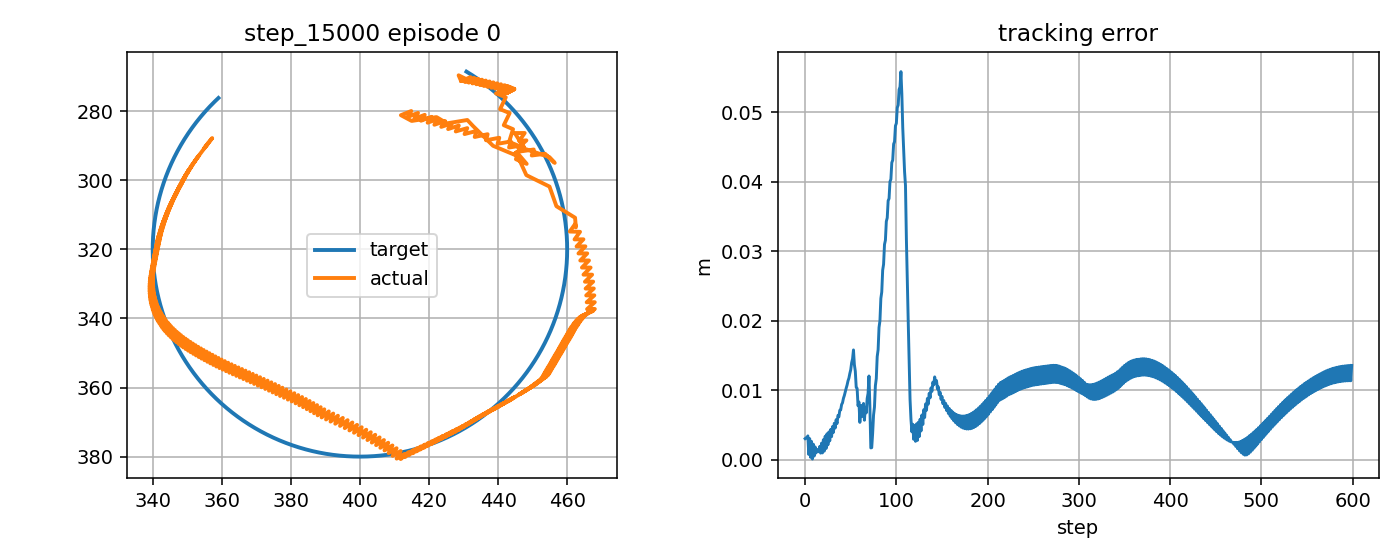

Data behind this chart, as committed beside it:
step, t, x_target_px, y_target_px, x_ee_px, y_ee_px, q1, q2, dq1, dq2, tau1, tau2, tau_pd1, tau_pd2, reward, ee_error_px, ee_error_m, q_error_norm, dq_error_norm, action_norm, action_saturation, tau_total_norm, tau_residual_norm, q_abs_max
0, 10.49, 430.8, 268.5, 429.4, 271.2, -2.095, 1.547, -0.8072, 1.667, -2.899, 2.492, -0.5254, 1.747, 0.8102, 3.031, 0.003031, 0.02984, 1.789, 0.4975, 0.0, 3.823, 2.487, 2.095
1, 10.5, 431.3, 268.8, 432.6, 271.6, -2.081, 1.547, 0.8595, 0.0, 5.338, -9.912, 8.084, -12.47, 0.8566, 3.146, 0.003146, 0.02416, 0.793, 0.7511, 0.0, 11.26, 3.755, 2.081
2, 10.52, 431.7, 269.1, 428.6, 269.6, -2.094, 1.533, -0.8072, -0.8111, -11.16, -0.8218, -9.051, 0.9437, 0.8643, 3.173, 0.003173, 0.01852, 1.278, 0.5503, 0.0, 11.19, 2.751, 2.094
3, 10.54, 432.1, 269.3, 429.3, 271.3, -2.096, 1.547, -0.08615, 0.8556, 9.822, 8.461, 8.129, 7.969, 0.8533, 3.425, 0.003425, 0.02838, 0.7569, 0.3526, 0.0, 12.96, 1.763, 2.096
4, 10.55, 432.5, 269.6, 432, 270.1, -2.079, 1.534, 0.9709, -0.8111, -1.528, -3.086, 1.019, -5.778, 1.009, 0.753, 0.000753, 0.006928, 1.292, 0.7412, 0.0, 3.444, 3.706, 2.079
5, 10.57, 433, 269.9, 430.4, 271.5, -2.091, 1.548, -0.6958, 0.8556, -9.116, 7.77, -10.09, 8.109, 0.8309, 3.032, 0.003032, 0.0246, 1.064, 0.2071, 0.0, 11.98, 1.035, 2.091
6, 10.59, 433.4, 270.1, 433.1, 270.4, -2.075, 1.535, 0.9709, -0.8111, 3.283, -3.788, 7.034, -5.642, 1.023, 0.3412, 0.0003412, 0.003064, 1.295, 0.8367, 0.0, 5.013, 4.183, 2.075
7, 10.6, 433.8, 270.4, 431.5, 271.7, -2.086, 1.549, -0.6958, 0.8556, -9.28, 7.868, -10.18, 8.247, 0.847, 2.634, 0.002634, 0.02074, 1.061, 0.1947, 0.0, 12.17, 0.9736, 2.086
8, 10.62, 434.2, 270.7, 434.2, 270.6, -2.07, 1.535, 0.9709, -0.8111, 3.102, -3.6, 6.95, -5.502, 1.029, 0.0932, 9.320183098316192e-05, 0.0009313, 1.298, 0.8585, 0.0, 4.752, 4.292, 2.07
9, 10.64, 434.6, 271, 432.6, 271.9, -2.082, 1.55, -0.6958, 0.8556, -9.449, 7.969, -10.26, 8.388, 0.8665, 2.233, 0.002233, 0.01679, 1.058, 0.1828, 0.0, 12.36, 0.914, 2.082
10, 10.65, 435, 271.3, 435.3, 270.9, -2.066, 1.536, 0.9709, -0.8111, 2.923, -3.408, 6.864, -5.359, 0.9939, 0.5225, 0.0005225, 0.005007, 1.302, 0.8794, 0.0, 4.49, 4.397, 2.066
11, 10.67, 435.4, 271.6, 433.7, 272.2, -2.077, 1.55, -0.6958, 0.8556, -9.621, 8.073, -10.35, 8.532, 0.8991, 1.838, 0.001838, 0.0128, 1.054, 0.1722, 0.0, 12.56, 0.861, 2.077
12, 10.69, 435.8, 271.9, 436.4, 271.1, -2.061, 1.537, 0.9709, -0.8111, 2.748, -3.213, 6.776, -5.214, 0.9582, 0.9692, 0.0009692, 0.009202, 1.305, 0.8995, 0.0, 4.227, 4.497, 2.061
13, 10.7, 436.2, 272.2, 434.8, 272.4, -2.073, 1.551, -0.6958, 0.8556, -9.794, 8.179, -10.44, 8.68, 0.9308, 1.463, 0.001463, 0.008843, 1.051, 0.1631, 0.0, 12.76, 0.8154, 2.073
14, 10.72, 436.6, 272.5, 437.5, 271.4, -2.056, 1.538, 0.9709, -0.8111, 2.575, -3.014, 6.685, -5.065, 0.9221, 1.428, 0.001428, 0.01351, 1.308, 0.9188, 0.0, 3.964, 4.594, 2.056
15, 10.74, 437, 272.8, 435.9, 272.7, -2.068, 1.552, -0.6958, 0.8556, -9.97, 8.289, -10.53, 8.83, 0.9595, 1.141, 0.001141, 0.005299, 1.048, 0.1556, 0.0, 12.97, 0.7779, 2.068
16, 10.75, 437.4, 273.1, 438.6, 271.6, -2.052, 1.538, 0.9709, -0.8111, 2.405, -2.812, 6.593, -4.913, 0.8863, 1.898, 0.001898, 0.01792, 1.311, 0.9372, 0.0, 3.7, 4.686, 2.052
17, 10.77, 437.8, 273.4, 437, 272.9, -2.063, 1.553, -0.6958, 0.8556, -10.15, 8.402, -10.62, 8.983, 0.9806, 0.9456, 0.0009456, 0.004022, 1.045, 0.1499, 0.0, 13.18, 0.7493, 2.063
18, 10.79, 438.2, 273.7, 439.7, 271.9, -2.047, 1.539, 0.9709, -0.8111, 2.24, -2.604, 6.499, -4.758, 0.8523, 2.38, 0.00238, 0.02243, 1.314, 0.9546, 0.0, 3.435, 4.773, 2.047
19, 10.8, 438.6, 274, 438.1, 273.2, -2.059, 1.553, -0.6958, 0.8556, -10.33, 8.516, -10.72, 9.14, 0.9884, 0.9759, 0.0009759, 0.006733, 1.042, 0.1467, 0.0, 13.39, 0.7334, 2.059
20, 10.82, 439, 274.4, 440.8, 272.2, -2.043, 1.54, 0.9709, -0.8111, 2.079, -2.392, 6.403, -4.6, 0.8221, 2.873, 0.002873, 0.02706, 1.317, 0.9711, 0.0, 3.169, 4.856, 2.043
21, 10.84, 439.3, 274.7, 439.2, 273.5, -2.054, 1.554, -0.6958, 0.8556, -10.52, 8.632, -10.81, 9.299, 0.983, 1.229, 0.001229, 0.01088, 1.039, 0.146, 0.0, 13.61, 0.7302, 2.054
22, 10.85, 439.7, 275, 441.9, 272.5, -2.038, 1.54, 0.9709, -0.8111, 1.92, -2.175, 6.304, -4.44, 0.7955, 3.378, 0.003378, 0.03178, 1.32, 0.987, 0.0, 2.901, 4.935, 2.038
23, 10.87, 440.1, 275.4, 440.2, 273.7, -2.05, 1.555, -0.6958, 0.8556, -10.7, 8.752, -10.91, 9.461, 0.9698, 1.612, 0.001612, 0.01544, 1.036, 0.1479, 0.0, 13.83, 0.7393, 2.05
24, 10.89, 440.5, 275.7, 442.7, 272.7, -2.035, 1.541, 0.879, -0.8111, 1.763, -1.956, 6.204, -4.276, 0.7809, 3.728, 0.003728, 0.03579, 1.261, 1.002, 0.0, 2.633, 5.01, 2.035
25, 10.9, 440.8, 276, 440.6, 273.9, -2.048, 1.555, -0.7877, 0.8556, -9.802, 9.019, -10.04, 9.625, 0.9454, 2.134, 0.002134, 0.01924, 1.102, 0.1303, 0.0, 13.32, 0.6517, 2.048
26, 10.92, 441.2, 276.4, 443.1, 272.8, -2.034, 1.542, 0.879, -0.8111, 2.655, -2.256, 7.13, -4.112, 0.7767, 3.991, 0.003991, 0.03919, 1.264, 0.9689, 0.0, 3.484, 4.844, 2.034
27, 10.94, 441.5, 276.7, 441, 274.1, -2.047, 1.556, -0.7877, 0.8556, -9.692, 9.229, -10.04, 9.791, 0.9158, 2.708, 0.002708, 0.02324, 1.099, 0.1317, 0.0, 13.38, 0.6585, 2.047
28, 10.95, 441.9, 277.1, 443.5, 273, -2.032, 1.543, 0.879, -0.8111, 2.643, -2.135, 7.134, -3.944, 0.7665, 4.343, 0.004343, 0.04283, 1.267, 0.9682, 0.0, 3.398, 4.841, 2.032
29, 10.97, 442.3, 277.4, 441.4, 274.2, -2.045, 1.557, -0.7877, 0.8556, -9.594, 9.441, -10.03, 9.96, 0.8862, 3.311, 0.003311, 0.02739, 1.096, 0.1359, 0.0, 13.46, 0.6793, 2.045
30, 10.99, 442.6, 277.8, 443.9, 273.2, -2.031, 1.543, 0.879, -0.8111, 2.633, -2.005, 7.136, -3.774, 0.7525, 4.766, 0.004766, 0.04666, 1.27, 0.9677, 0.0, 3.309, 4.839, 2.031
31, 11, 443, 278.1, 441.8, 274.4, -2.044, 1.558, -0.7877, 0.8556, -9.519, 9.643, -10.03, 10.13, 0.857, 3.931, 0.003931, 0.03165, 1.093, 0.1415, 0.0, 13.55, 0.7075, 2.044
32, 11.02, 443.3, 278.5, 444.2, 273.3, -2.029, 1.544, 0.879, -0.8111, 2.616, -1.817, 7.137, -3.601, 0.7352, 5.244, 0.005244, 0.05066, 1.273, 0.9721, 0.0, 3.185, 4.86, 2.029
33, 11.04, 443.7, 278.8, 442.2, 274.5, -2.042, 1.558, -0.7877, 0.8556, -9.45, 9.846, -10.03, 10.31, 0.828, 4.561, 0.004561, 0.03602, 1.091, 0.1482, 0.0, 13.65, 0.7412, 2.042
34, 11.05, 444, 279.2, 444.6, 273.5, -2.028, 1.545, 0.8777, -0.8111, 2.589, -1.53, 7.135, -3.426, 0.7151, 5.764, 0.005764, 0.05481, 1.275, 0.9851, 0.0, 3.008, 4.925, 2.028
35, 11.07, 444.3, 279.6, 442.6, 274.7, -2.041, 1.559, -0.7889, 0.8556, -9.376, 10.05, -10.02, 10.48, 0.7991, 5.206, 0.005206, 0.04049, 1.089, 0.1556, 0.0, 13.74, 0.7778, 2.041
36, 11.09, 444.7, 279.9, 444.7, 273.6, -2.027, 1.546, 0.804, -0.8111, 2.577, -1.252, 7.145, -3.248, 0.6904, 6.366, 0.006366, 0.05875, 1.231, 0.997, 0.0, 2.865, 4.985, 2.027
37, 11.1, 445, 280.3, 442.4, 274.7, -2.042, 1.56, -0.8627, 0.8556, -8.552, 10.08, -9.242, 10.66, 0.7524, 6.167, 0.006167, 0.04493, 1.144, 0.1801, 0.0, 13.22, 0.9006, 2.042
38, 11.12, 445.3, 280.7, 444.6, 273.6, -2.028, 1.546, 0.804, -0.8111, 3.4, -1.366, 7.967, -3.068, 0.6652, 7.109, 0.007109, 0.06261, 1.234, 0.9746, 0.0, 3.664, 4.873, 2.028
39, 11.14, 445.7, 281.1, 442.2, 274.8, -2.043, 1.561, -0.8627, 0.8556, -8.218, 10.28, -9.16, 10.84, 0.7059, 7.169, 0.007169, 0.04961, 1.141, 0.219, 0.0, 13.16, 1.095, 2.043
40, 11.15, 446, 281.5, 444.4, 273.7, -2.029, 1.547, 0.804, -0.8111, 3.5, -1.216, 8.048, -2.886, 0.6345, 7.941, 0.007941, 0.06674, 1.237, 0.9689, 0.0, 3.705, 4.845, 2.029
41, 11.17, 446.3, 281.8, 442.1, 274.8, -2.044, 1.561, -0.8627, 0.8556, -7.862, 10.46, -9.08, 11.03, 0.6594, 8.195, 0.008195, 0.05447, 1.139, 0.2687, 0.0, 13.08, 1.344, 2.044
42, 11.19, 446.6, 282.2, 444.2, 273.7, -2.03, 1.548, 0.804, -0.8111, 3.6, -1.086, 8.127, -2.702, 0.6005, 8.836, 0.008836, 0.07112, 1.24, 0.9613, 0.0, 3.76, 4.807, 2.03
43, 11.2, 446.9, 282.6, 441.9, 274.9, -2.045, 1.562, -0.8627, 0.8556, -7.474, 10.6, -9.002, 11.21, 0.6127, 9.237, 0.009237, 0.05949, 1.136, 0.3293, 0.0, 12.97, 1.646, 2.045
44, 11.22, 447.2, 283, 444, 273.8, -2.031, 1.549, 0.804, -0.8111, 3.703, -0.8791, 8.204, -2.515, 0.5638, 9.775, 0.009775, 0.07571, 1.242, 0.9578, 0.0, 3.806, 4.789, 2.031
45, 11.24, 447.6, 283.4, 441.7, 274.9, -2.046, 1.563, -0.8627, 0.8556, -7.159, 10.96, -8.926, 11.4, 0.5666, 10.29, 0.01029, 0.06463, 1.133, 0.3641, 0.0, 13.09, 1.82, 2.046
46, 11.25, 447.9, 283.8, 443.9, 273.8, -2.032, 1.549, 0.804, -0.8111, 3.83, -0.605, 8.279, -2.326, 0.5253, 10.75, 0.01075, 0.08048, 1.245, 0.954, 0.0, 3.878, 4.77, 2.032
47, 11.27, 448.2, 284.2, 441.6, 275, -2.047, 1.564, -0.8627, 0.8556, -6.821, 11.29, -8.852, 11.59, 0.5203, 11.34, 0.01134, 0.06989, 1.131, 0.4106, 0.0, 13.19, 2.053, 2.047
48, 11.29, 448.5, 284.6, 443.7, 273.9, -2.033, 1.55, 0.804, -0.8111, 3.96, -0.2218, 8.352, -2.135, 0.485, 11.74, 0.01174, 0.0854, 1.248, 0.958, 0.0, 3.966, 4.79, 2.033
49, 11.3, 448.7, 285, 441.4, 275, -2.048, 1.564, -0.8627, 0.8556, -6.53, 11.58, -8.78, 11.78, 0.4742, 12.4, 0.0124, 0.07523, 1.128, 0.4518, 0.0, 13.3, 2.259, 2.048
50, 11.32, 449, 285.4, 443.2, 273.9, -2.036, 1.551, 0.7166, -0.8111, 4.072, 0.3178, 8.423, -1.941, 0.4306, 12.95, 0.01295, 0.09049, 1.199, 0.9805, 0.0, 4.084, 4.902, 2.036
51, 11.34, 449.3, 285.8, 440.6, 275, -2.051, 1.565, -0.9501, 0.8556, -5.415, 11.86, -7.784, 11.97, 0.4025, 13.96, 0.01396, 0.08128, 1.197, 0.4744, 0.0, 13.04, 2.372, 2.051
52, 11.35, 449.6, 286.2, 442.2, 273.8, -2.04, 1.552, 0.6721, -0.8111, 5.202, 1.313, 9.469, -1.747, 0.3621, 14.52, 0.01452, 0.09594, 1.177, 1.05, 0.0, 5.365, 5.252, 2.04
53, 11.37, 449.9, 286.7, 439.4, 274.8, -2.057, 1.566, -0.9946, 0.8556, -4.443, 12.31, -7.142, 12.17, -0.6804, 15.8, 0.0158, 0.08797, 1.231, 0.5406, 0.0, 13.09, 2.703, 2.057
54, 11.39, 450.2, 287.1, 442.2, 276, -2.046, 1.571, 0.6625, 0.3209, 6.023, 2.024, 10.14, -1.551, 0.4527, 13.66, 0.01366, 0.08325, 0.6447, 1.09, 0.0, 6.354, 5.451, 2.046
55, 11.4, 450.4, 287.5, 440.6, 279.4, -2.062, 1.604, -1.004, 1.988, -5.748, 5.799, -6.81, 2.66, 0.4903, 12.74, 0.01274, 0.06087, 2.083, 0.6629, 0.0, 8.165, 3.314, 2.062
56, 11.42, 450.7, 287.9, 443.3, 280.5, -2.051, 1.61, 0.6625, 0.3209, 7.858, -12.64, 10.48, -11.71, 0.6162, 10.42, 0.01042, 0.05394, 0.6458, 0.5567, 0.0, 14.88, 2.783, 2.051
57, 11.44, 451, 288.3, 441.6, 284, -2.068, 1.643, -1.004, 1.988, -5.316, 4.624, -6.561, 1.555, 0.5778, 10.26, 0.01026, 0.04328, 2.08, 0.6623, 0.0, 7.046, 3.312, 2.068
58, 11.45, 451.2, 288.8, 444.3, 285.2, -2.057, 1.648, 0.6625, 0.3209, 8.733, -13.74, 10.73, -12.82, 0.7322, 7.768, 0.007768, 0.03295, 0.6469, 0.4401, 0.0, 16.28, 2.201, 2.057
59, 11.47, 451.5, 289.2, 443.2, 288.9, -2.071, 1.681, -0.8292, 1.988, -5.099, 3.418, -6.315, 0.4514, 0.6428, 8.306, 0.008306, 0.0444, 1.996, 0.6413, 0.0, 6.139, 3.206, 2.071
... 540 more rows
